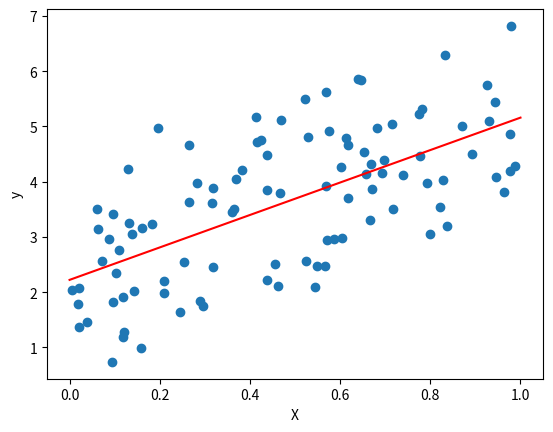

Source code (Python):
import numpy as np
import matplotlib.pyplot as plt

# Generate some random data for the training set
np.random.seed(0)
X = np.random.rand(100, 1)
y = 2 + 3 * X + np.random.randn(100, 1)

# Add a column of ones to X for the bias term
X = np.concatenate((np.ones((100, 1)), X), axis=1)

# Calculate the weight vector using the normal equation
w = np.linalg.inv(X.T.dot(X)).dot(X.T).dot(y)

# Make predictions using the weight vector
X_new = np.array([[1, 0], [1, 1]]) # Two new examples
y_pred = X_new.dot(w)

# Plot the data and the predictions
plt.scatter(X[:, 1], y)
plt.plot(X_new[:, 1], y_pred, 'r-')
plt.xlabel('X')
plt.ylabel('y')
plt.show()
